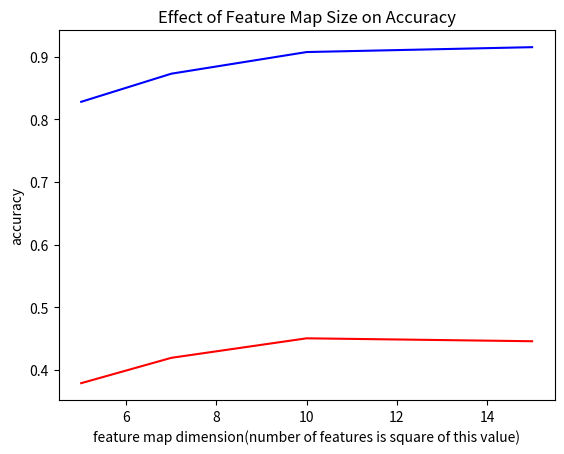

Recreate this plot in Python.
import matplotlib.pyplot as plt

#vary regularization
# plt.plot([0.01,0.05,5,10],[0.445627,0.446665,0.471062, 0.452894], 'r', [0.01,0.05,5,10],[0.915109,0.902648,0.850467, 0.775441], 'b')
# plt.xlabel('regularization parameter')
# plt.ylabel('accuracy')
# plt.title('Effect of Regularization Parameter on Accuracy')
# plt.show()

#vary feature map
plt.plot([5,7,10,15],[0.378666,0.419154,0.450298, 0.445627], 'r',[5,7,10,15], [0.827882,0.872793,0.907321,0.915109], 'b')
plt.xlabel('feature map dimension(number of features is square of this value)')
plt.ylabel('accuracy')
plt.title('Effect of Feature Map Size on Accuracy')
plt.show()

